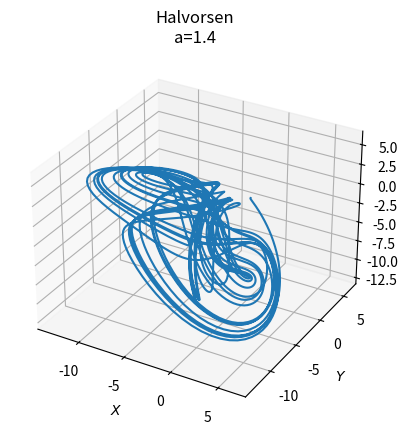
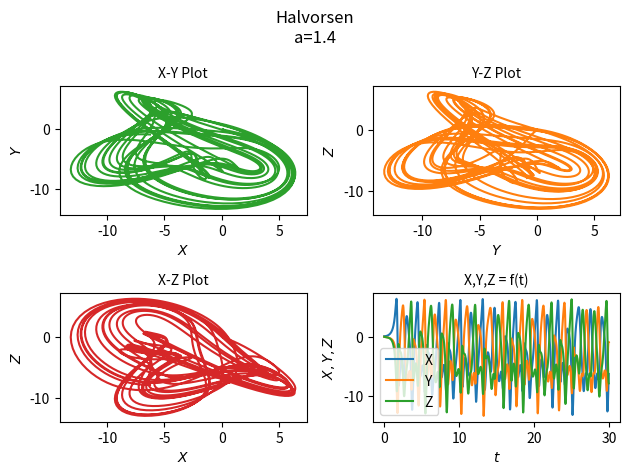

Write the Python code that produced these figures, in order.
import numpy as np
import matplotlib.pyplot as plt
from scipy.integrate import odeint


class InputParams:
    a = 1.4

    init = [0.1, 0.0, 0.0]
    time_vector = np.arange(0.0, 30.0, 0.01)

    n = len(time_vector)

    font_size: int = 10
    title = f"Halvorsen\na={a:.1f}"


def halvorsen(state, __time__):
    x, y, z = state
    return -InputParams.a * x - 4 * (y + z) - y ** 2, \
           -InputParams.a * y - 4 * (z + x) - z ** 2, \
           -InputParams.a * z - 4 * (x + y) - x ** 2


if __name__ == '__main__':

    ModelOutput = odeint(halvorsen, InputParams.init, InputParams.time_vector)

    fig1 = plt.figure()
    ax = fig1.add_subplot(projection='3d')
    ax.plot(ModelOutput[:, 0], ModelOutput[:, 1], ModelOutput[:, 2])
    ax.set_xlabel('$X$', fontsize=InputParams.font_size)
    ax.set_ylabel('$Y$', fontsize=InputParams.font_size)
    ax.set_zlabel('$Z$', fontsize=InputParams.font_size)
    ax.xaxis.set_tick_params(labelsize=InputParams.font_size)
    ax.yaxis.set_tick_params(labelsize=InputParams.font_size)
    ax.zaxis.set_tick_params(labelsize=InputParams.font_size)
    ax.set_title(InputParams.title)
    plt.savefig("Halvorsen_1.png", bbox_inches='tight', dpi=200)

    fig2 = plt.figure()
    fig2.suptitle(InputParams.title)

    plt1 = plt.subplot2grid((2, 2), (0, 0))
    plt1.plot(ModelOutput[:, 0], ModelOutput[:, 1], 'tab:green')
    plt1.set_xlabel('$X$', fontsize=InputParams.font_size)
    plt1.set_ylabel('$Y$', fontsize=InputParams.font_size)
    plt1.set_title("X-Y Plot", fontsize=InputParams.font_size)

    plt2 = plt.subplot2grid((2, 2), (0, 1))
    plt2.plot(ModelOutput[:, 1], ModelOutput[:, 2], 'tab:orange')
    plt2.set_xlabel('$Y$', fontsize=InputParams.font_size)
    plt2.set_ylabel('$Z$', fontsize=InputParams.font_size)
    plt2.set_title("Y-Z Plot", fontsize=InputParams.font_size)

    plt3 = plt.subplot2grid((2, 2), (1, 0))
    plt3.plot(ModelOutput[:, 0], ModelOutput[:, 2], 'tab:red')
    plt3.set_xlabel('$X$', fontsize=InputParams.font_size)
    plt3.set_ylabel('$Z$', fontsize=InputParams.font_size)
    plt3.set_title("X-Z Plot", fontsize=InputParams.font_size)

    plt4 = plt.subplot2grid((2, 2), (1, 1))
    plt4.plot(InputParams.time_vector, ModelOutput[:, 0],
              InputParams.time_vector, ModelOutput[:, 1],
              InputParams.time_vector, ModelOutput[:, 2])
    plt4.legend(['X', 'Y', 'Z'], fontsize=InputParams.font_size)
    plt4.set_xlabel('$t$', fontsize=InputParams.font_size)
    plt4.set_ylabel('$X,Y,Z$', fontsize=InputParams.font_size)
    plt4.set_title("X,Y,Z = f(t)", fontsize=InputParams.font_size)

    plt.tight_layout()
    plt.savefig("Halvorsen_2.png", bbox_inches='tight', dpi=200)

    plt.show()
